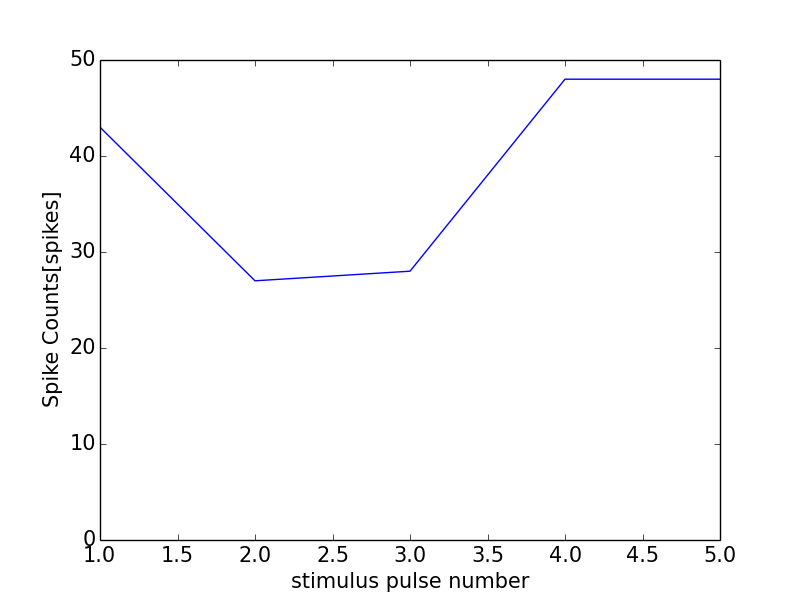

The data file committed next to this chart (first rows):
0, 0.0
0, 0
1, 43
2, 27
3, 28
4, 48
5, 48
6, 0
